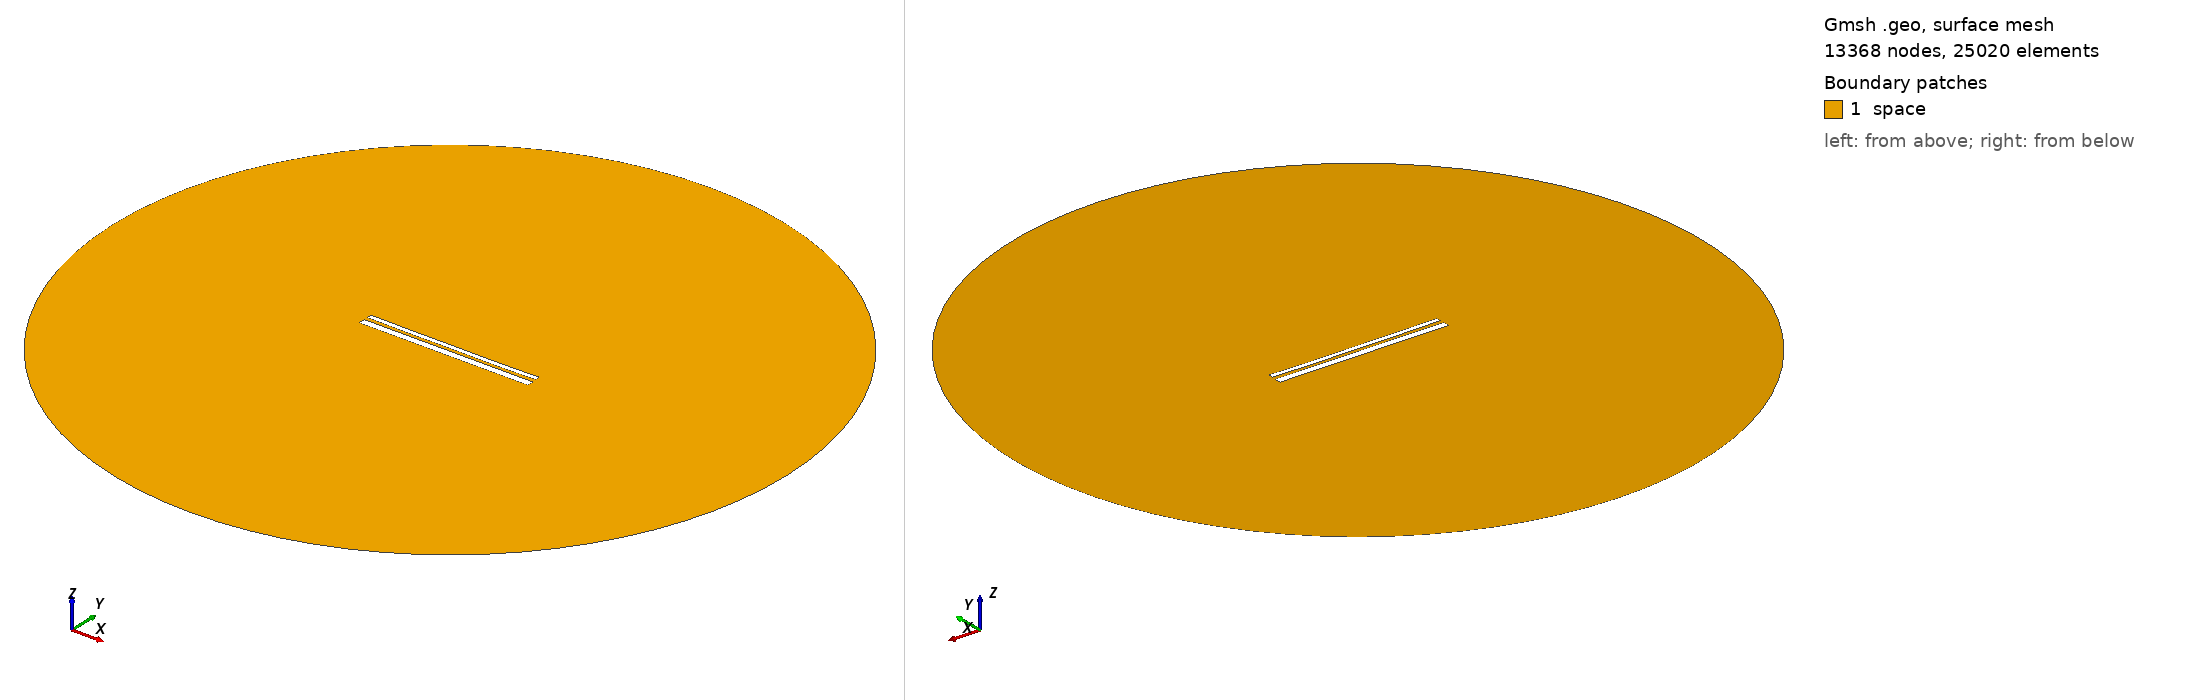

Gmsh geometry script, surface-meshed: 13368 nodes, 25020 surface elements. Boundary patches (legend numbers): 1 space. Left view from above one corner, right view from below the opposite corner. Legend entries are the model's physical surfaces. The drawing asked Gmsh for element sizes between 1% and 20% of the model's largest extent; the script's own settings can give other sizes.

=== 13137.geo (drawn) ===
//---------------------------------------
// Geometry kernel
//---------------------------------------

SetFactory("OpenCASCADE");



//---------------------------------------
// Parameters of the geometry
//---------------------------------------

// Overetch of the upper plate
overetch = 0.5;

// Distance between the plates
distance = 1.75;

// Discretization over the x axis (for the deformation)
nx = 50; 

// Length of the plate
L = 100 - overetch; 

// Number of modes
n = 4; 

// 1st mode coefficient
coeff(1) = -0.15;
beta(1) = 0.596864 * 3.1415926535 / L;

// 2nd mode coefficient
coeff(2) = -0.15;
beta(2) = 1.49418 * 3.1415926535 / L;

// 3rd mode coefficient
coeff(3) = 0.0;
beta(3) = 2.50025 * 3.1415926535 / L;

// 4th mode coefficient
coeff(4) = -0.075;
beta(4) = 3.49999 * 3.1415926535 / L;



//---------------------------------------
// Upper plate (deformed rectangle)
//---------------------------------------

// Coordiantes of the upper plate
xmin = -50;
xmax = 50 - overetch;

// Height of the upper plate
yheight = 4 - 2 * overetch;

// Indexes of the points
UpperID[] = {};
LowerID[] = {};
LeftID[] = {};
RightID[] = {};

// Point index
p = 1;

// Horizontal edges
For i In {1:nx}
    x = xmin + (i-1)*(xmax - xmin)/(nx-1);

    y_bottom = distance / 2 + overetch;
    For j In {1:n}
        C = (Cosh(beta(j)*L) + Cos(beta(j)*L)) / (Sinh(beta(j)*L) + Sin(beta(j)*L));
        y_bottom  = y_bottom + coeff(j) * (Cosh(beta(j)*(x+50)) - Cos(beta(j)*(x+50)) - C * (Sinh(beta(j)*(x+50)) - Sin(beta(j)*(x+50))));
    EndFor

    y_top = y_bottom + yheight;

    Point(p) = {x, y_top, 0, 1.0};
    UpperID[i] = p;
    p = p + 1;

    Point(p) = {x, y_bottom, 0, 1.0};
    LowerID[i] = p;
    p = p + 1;
EndFor

// Create point lists
UpperPts[] = {}; LowerPts[] = {};
For i In {1:nx}
  UpperPts[] += {UpperID[i]};
  LowerPts[] += {LowerID[i]};
EndFor

// Build splines
Spline(1) = {UpperPts[]};
Spline(2) = {LowerPts[]};
Line(3) = {LowerPts[nx-1], UpperPts[nx-1]};
Line(4) = {LowerPts[0], UpperPts[0]};

// Build the plane surface
Curve Loop(1) = {2, 3, -1, -4};
Plane Surface(1) = {1};



//---------------------------------------
// Lower plate (rectangle)
//---------------------------------------

// Vertices
Point(1001) = {-50, -1, 0, 1.0};
Point(1002) = { 50, -1, 0, 1.0};
Point(1003) = { 50,  -5, 0, 1.0};
Point(1004) = {-50,  -5, 0, 1.0};

// Edges
Line(5) = {1001, 1002};
Line(6) = {1002, 1003};
Line(7) = {1003, 1004};
Line(8) = {1004, 1001};

// Plane surface
Line Loop(2) = {5, 6, 7, 8};
Plane Surface(2) = {2}; 



//---------------------------------------
// Outer (fictious) boundary
//---------------------------------------

// Points
Point(1005) = {0, 0, 0};       // Center
Point(1006) = {200, 0, 0};     // Start point
Point(1007) = {0, 200, 0};     // 90 degrees
Point(1008) = {-200, 0, 0};    // 180 degrees
Point(1009) = {0, -200, 0};    // 270 degrees

// Circle arcs (each needs start, center, end)
Circle(9) = {1006, 1005, 1007};
Circle(10) = {1007, 1005, 1008};
Circle(11) = {1008, 1005, 1009};
Circle(12) = {1009, 1005, 1006};

// Plane surface for the entire domain
Curve Loop(3) = {9, 10, 11, 12};
Surface(3) = {3};

// Subtract the plates from the whole domain to obtain the actual domain where we want to solve the equations
BooleanDifference{ Surface{3}; Delete; }{ Surface{1}; Surface{2}; Delete; }




//---------------------------------------
// Transfinite Lines/Curves
//---------------------------------------

// Set the number of points on the boundaries
r = 7;

// Plates
Transfinite Curve {1, 2} = 50*r Using Progression 1;
Transfinite Curve {3, 4} = 2*r Using Progression 1;
Transfinite Line {5, 7} = 50*r Using Progression 1;
Transfinite Line {6, 8} = 2*r Using Progression 1;

// Outer boundary
Transfinite Line {9, 10, 11, 12} = 20 Using Progression 1;



//---------------------------------------
// Physical groups
//---------------------------------------                

// Physical curves (boundaries)
Physical Line("force_segment", 10) = {2};
Physical Line("upper_plate", 11) = {1, 3, 4};
Physical Line("lower_plate", 12) = {5, 6, 7, 8};
Physical Line("boundary", 20) = {9, 10, 11, 12};

// Physical Surfaces
Physical Surface("space", 30) = {3};



//---------------------------------------
// 6. Generate the Mesh
//---------------------------------------

// 2D mesh generation
Mesh 2;
